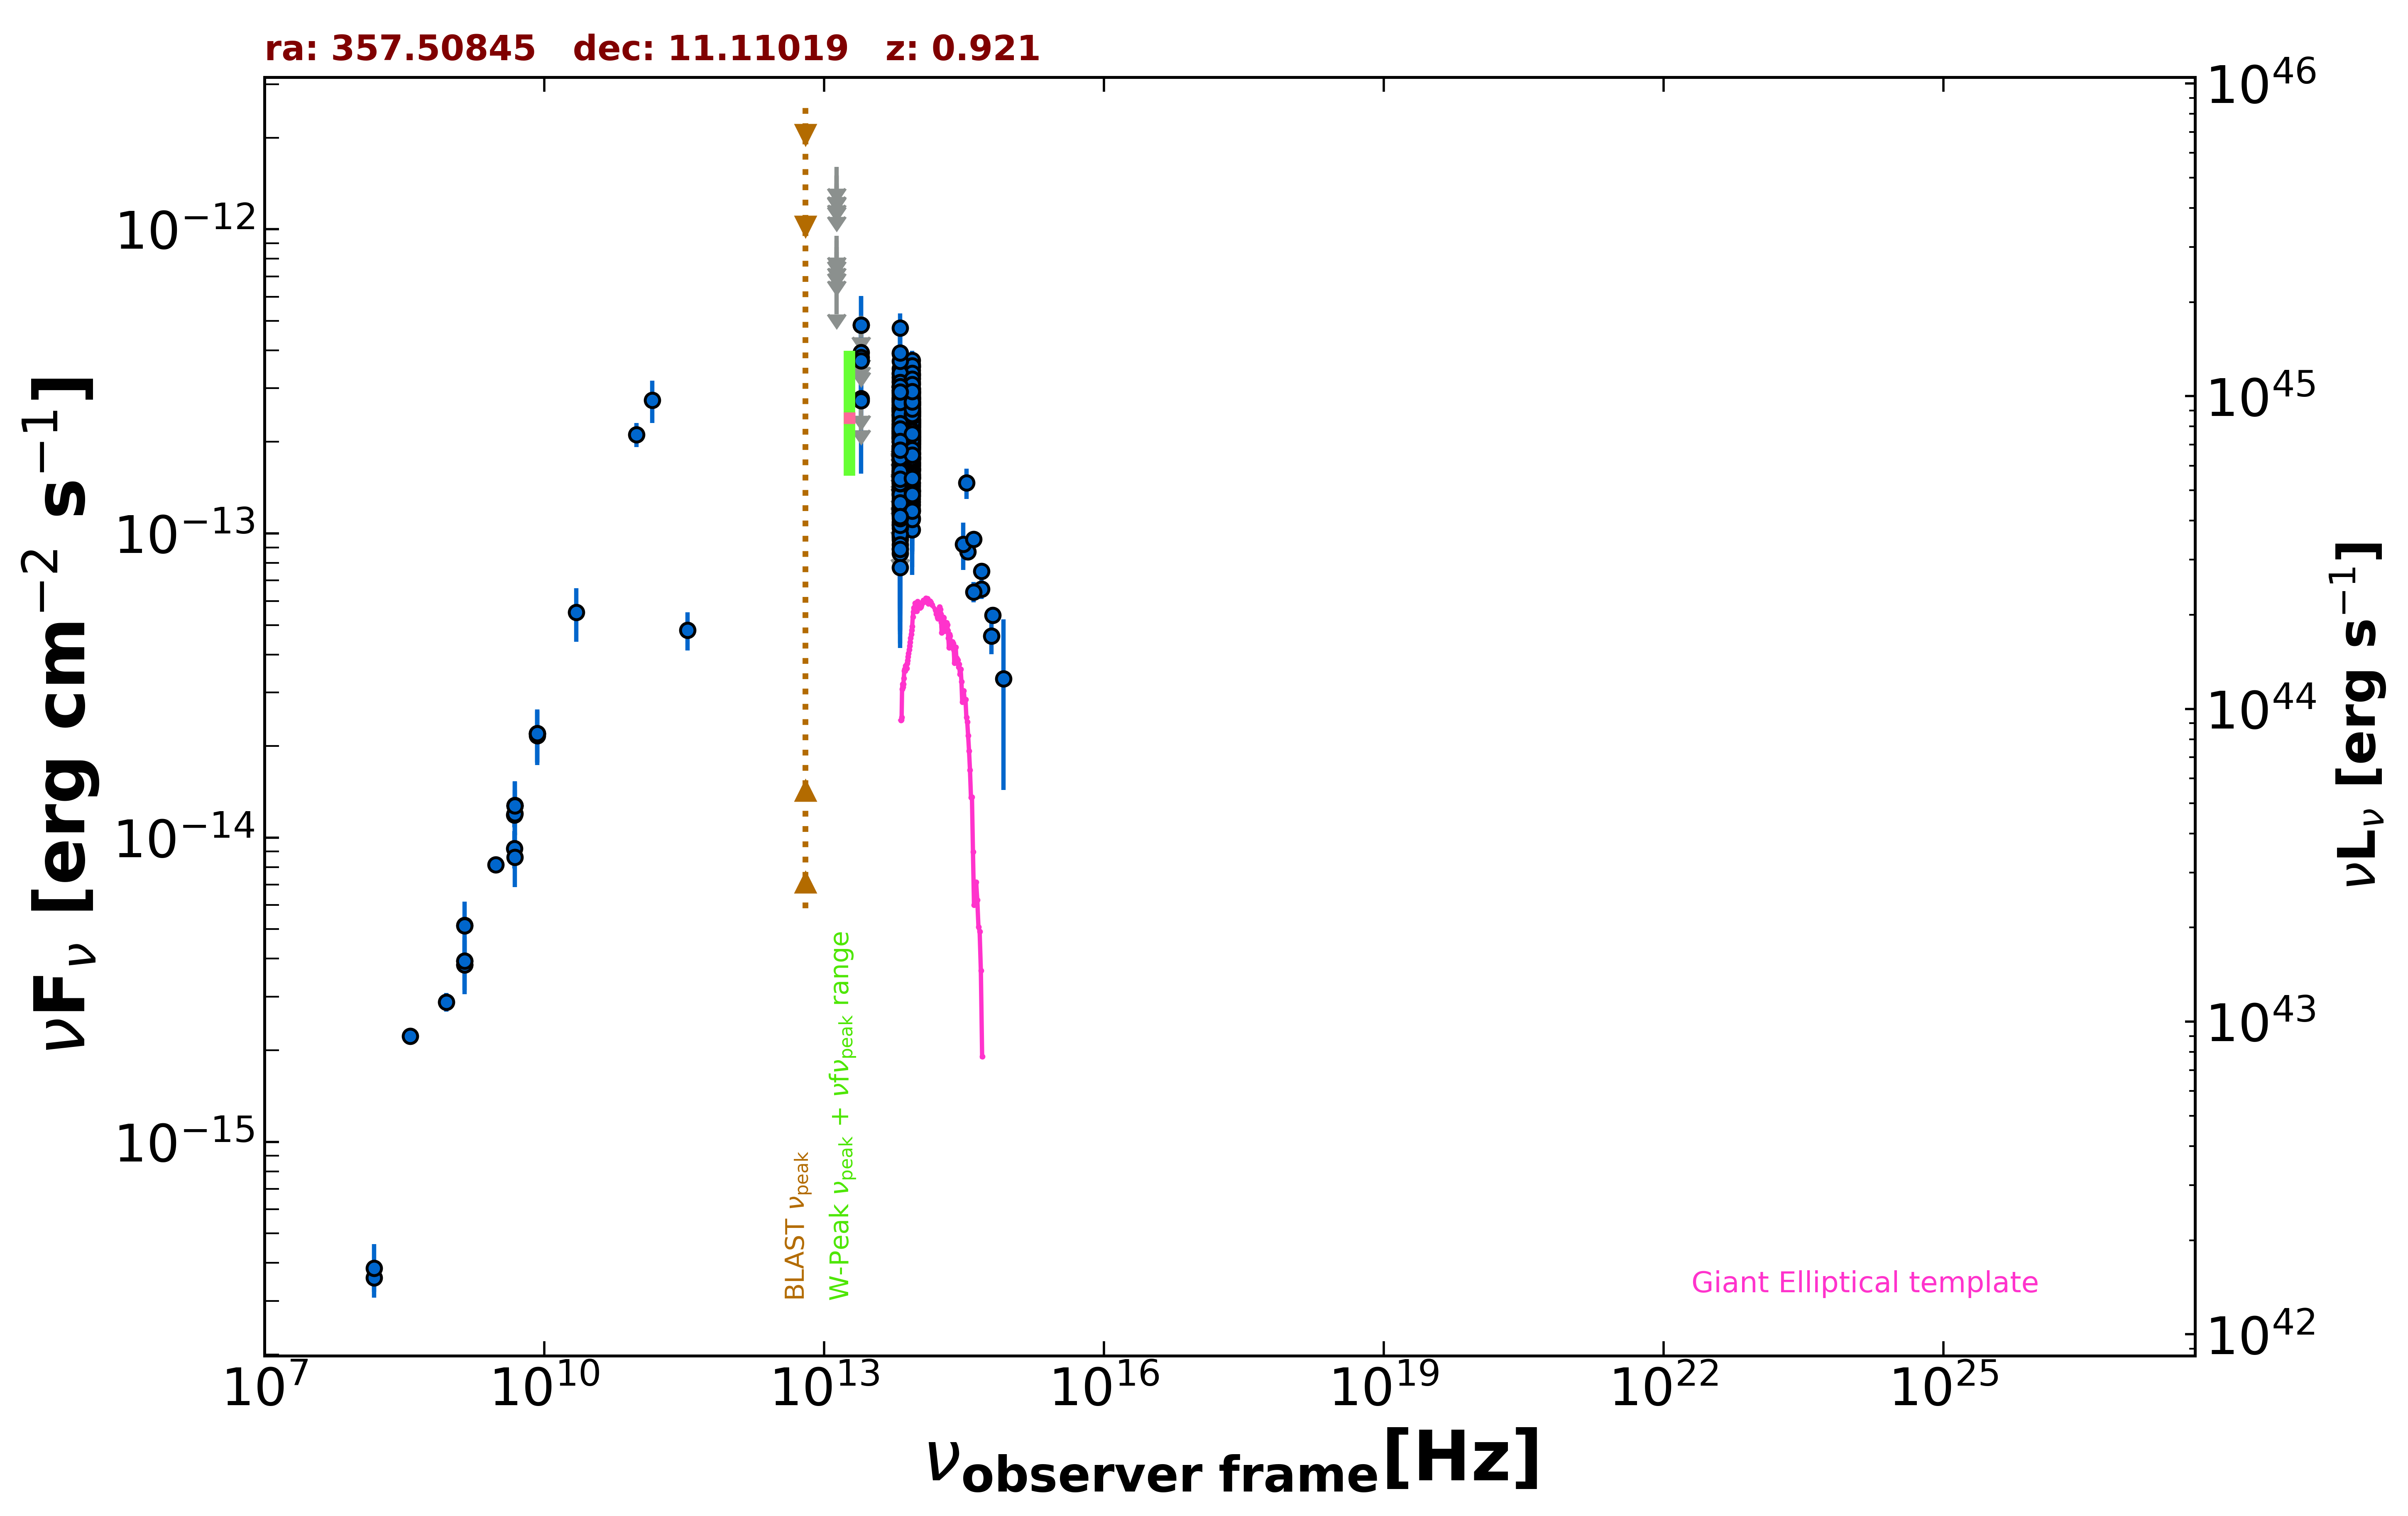

The file beside this chart, header and first rows:
freq., flux, err_flux, MJD_start, MJD_end, flag, catalog, reference
1.400e+09, 5.144e-15, 2.000e-18, 55000, 55000, , FIRST, White et al. 1997  ApJ  475 479
1.400e+09, 3.821e-15, 1.145e-16, 55000, 55000, , NVSS, Condon et al. 1998  AJ  115  1693
8.870e+08, 2.883e-15, 2.065e-16, 55000, 55000, , RACS, Hale et al. 2021  PASA  38  e058
3.000e+09, 8.144e-15, 2.900e-17, 55000, 55000, , VLASSQL, Gordon et al. 2021  ApJS  255  30
1.500e+08, 3.573e-16, 3.600e-17, 55000, 55000, , TGSS150, Intema et al. 2017  A&A  598  A781
8.400e+09, 2.198e-14, 0.000e+00, 55000, 55000, , CRATES, Healey et al. 2007  ApJS  171  61
4.800e+09, 1.186e-14, 1.055e-15, 55000, 55000, , GB6, Gregory et al. 1996  ApJS  103  427
4.800e+09, 9.216e-15, 1.295e-15, 55000, 55000, , GB87, Gregory et al. 1992  VizieR  VIII/14/j20…
4.850e+09, 1.271e-14, 0.000e+00, 55000, 55000, , NORTH20, White and Becker  1992  ApJS  79  331
1.400e+09, 3.934e-15, 0.000e+00, 55000, 55000, , NORTH20, White and Becker  1992  ApJS  79  331
3.650e+08, 2.223e-15, 0.000e+00, 55000, 55000, , NORTH20, White and Becker  1992  ApJS  79  331
9.746e+10, 2.115e-13, 1.950e-14, 57216, 57216, , ALMA, Bonato et al. 2019  MNRAS  485  1188
3.435e+11, 4.809e-14, 6.870e-15, 57983, 57983, , ALMA, Bonato et al. 2019  MNRAS  485  1188
1.430e+11, 2.744e-13, 4.385e-14, 55000, 55000, , PCCS2143, GHz The Planck Collaboration 2018  A&A  …
8.817e+13, 2.126e-13, 2.300e-15, 55000, 55000, , UNWISE, Schlafly et al. 2019  ApJS  240  30
6.517e+13, 1.836e-13, 3.450e-15, 55000, 55000, , UNWISE, Schlafly et al. 2019  ApJS  240  30
8.817e+13, 2.375e-13, 8.100e-15, 55000, 55000, , WISE, Wright et al. 2010  AJ  140  1868
6.517e+13, 2.047e-13, 9.400e-15, 55000, 55000, , WISE, Wright et al. 2010  AJ  140  1868
2.498e+13, 2.779e-13, 3.825e-14, 55000, 55000, , WISE, Wright et al. 2010  AJ  140  1868
1.363e+13, 6.177e-13, 0.000e+00, 55000, 55000, UL, WISE, Wright et al. 2010  AJ  140  1868
8.817e+13, 2.107e-13, 2.430e-14, 56835, 56835, , NEOWISE, Mainzer et al. 2014  ApJ  792  30
6.517e+13, 1.595e-13, 3.810e-14, 56835, 56835, , NEOWISE, Mainzer et al. 2014  ApJ  792  30
8.817e+13, 1.772e-13, 2.440e-14, 56836, 56836, , NEOWISE, Mainzer et al. 2014  ApJ  792  30
6.517e+13, 1.547e-13, 3.740e-14, 56836, 56836, , NEOWISE, Mainzer et al. 2014  ApJ  792  30
8.817e+13, 1.507e-13, 2.300e-14, 56835, 56835, , NEOWISE, Mainzer et al. 2014  ApJ  792  30
6.517e+13, 1.571e-13, 3.560e-14, 56835, 56835, , NEOWISE, Mainzer et al. 2014  ApJ  792  30
8.817e+13, 1.828e-13, 2.345e-14, 56836, 56836, , NEOWISE, Mainzer et al. 2014  ApJ  792  30
6.517e+13, 1.946e-13, 3.585e-14, 56836, 56836, , NEOWISE, Mainzer et al. 2014  ApJ  792  30
8.817e+13, 1.631e-13, 2.535e-14, 56836, 56836, , NEOWISE, Mainzer et al. 2014  ApJ  792  30
6.517e+13, 1.194e-13, 0.000e+00, 56836, 56836, UL, NEOWISE, Mainzer et al. 2014  ApJ  792  30
8.817e+13, 2.082e-13, 2.980e-14, 56835, 56835, , NEOWISE, Mainzer et al. 2014  ApJ  792  30
6.517e+13, 1.608e-13, 4.375e-14, 56835, 56835, , NEOWISE, Mainzer et al. 2014  ApJ  792  30
8.817e+13, 1.972e-13, 2.515e-14, 56835, 56835, , NEOWISE, Mainzer et al. 2014  ApJ  792  30
6.517e+13, 1.176e-13, 4.568e-14, 56835, 56835, , NEOWISE, Mainzer et al. 2014  ApJ  792  30
8.817e+13, 2.063e-13, 2.400e-14, 56836, 56836, , NEOWISE, Mainzer et al. 2014  ApJ  792  30
6.517e+13, 1.001e-13, 3.289e-14, 56836, 56836, , NEOWISE, Mainzer et al. 2014  ApJ  792  30
8.817e+13, 1.242e-13, 2.185e-14, 56835, 56835, , NEOWISE, Mainzer et al. 2014  ApJ  792  30
6.517e+13, 1.223e-13, 4.131e-14, 56835, 56835, , NEOWISE, Mainzer et al. 2014  ApJ  792  30
8.817e+13, 1.959e-13, 2.500e-14, 56835, 56835, , NEOWISE, Mainzer et al. 2014  ApJ  792  30
6.517e+13, 9.778e-14, 4.665e-14, 56835, 56835, , NEOWISE, Mainzer et al. 2014  ApJ  792  30
8.817e+13, 2.680e-13, 4.360e-14, 56835, 56835, , NEOWISE, Mainzer et al. 2014  ApJ  792  30
6.517e+13, 1.811e-13, 3.950e-14, 56835, 56835, , NEOWISE, Mainzer et al. 2014  ApJ  792  30
8.817e+13, 2.146e-13, 2.575e-14, 56835, 56835, , NEOWISE, Mainzer et al. 2014  ApJ  792  30
6.517e+13, 1.684e-13, 4.855e-14, 56835, 56835, , NEOWISE, Mainzer et al. 2014  ApJ  792  30
8.817e+13, 1.648e-13, 2.590e-14, 56835, 56835, , NEOWISE, Mainzer et al. 2014  ApJ  792  30
6.517e+13, 1.091e-13, 4.133e-14, 56835, 56835, , NEOWISE, Mainzer et al. 2014  ApJ  792  30
8.817e+13, 1.201e-13, 4.715e-14, 56836, 56836, , NEOWISE, Mainzer et al. 2014  ApJ  792  30
6.517e+13, 1.212e-13, 4.114e-14, 56836, 56836, , NEOWISE, Mainzer et al. 2014  ApJ  792  30
8.817e+13, 1.900e-13, 2.895e-14, 56836, 56836, , NEOWISE, Mainzer et al. 2014  ApJ  792  30
6.517e+13, 1.513e-13, 0.000e+00, 56836, 56836, UL, NEOWISE, Mainzer et al. 2014  ApJ  792  30
8.817e+13, 2.729e-13, 2.565e-14, 57372, 57372, , NEOWISE, Mainzer et al. 2014  ApJ  792  30
6.517e+13, 1.894e-13, 4.330e-14, 57372, 57372, , NEOWISE, Mainzer et al. 2014  ApJ  792  30
8.817e+13, 2.657e-13, 2.625e-14, 57371, 57371, , NEOWISE, Mainzer et al. 2014  ApJ  792  30
6.517e+13, 2.753e-13, 3.560e-14, 57371, 57371, , NEOWISE, Mainzer et al. 2014  ApJ  792  30
8.817e+13, 2.757e-13, 2.615e-14, 57372, 57372, , NEOWISE, Mainzer et al. 2014  ApJ  792  30
6.517e+13, 2.409e-13, 3.765e-14, 57372, 57372, , NEOWISE, Mainzer et al. 2014  ApJ  792  30
8.817e+13, 2.233e-13, 2.475e-14, 57371, 57371, , NEOWISE, Mainzer et al. 2014  ApJ  792  30
6.517e+13, 2.133e-13, 3.675e-14, 57371, 57371, , NEOWISE, Mainzer et al. 2014  ApJ  792  30
8.817e+13, 2.512e-13, 2.760e-14, 57371, 57371, , NEOWISE, Mainzer et al. 2014  ApJ  792  30
6.517e+13, 2.365e-13, 4.160e-14, 57371, 57371, , NEOWISE, Mainzer et al. 2014  ApJ  792  30
... 561 more rows
